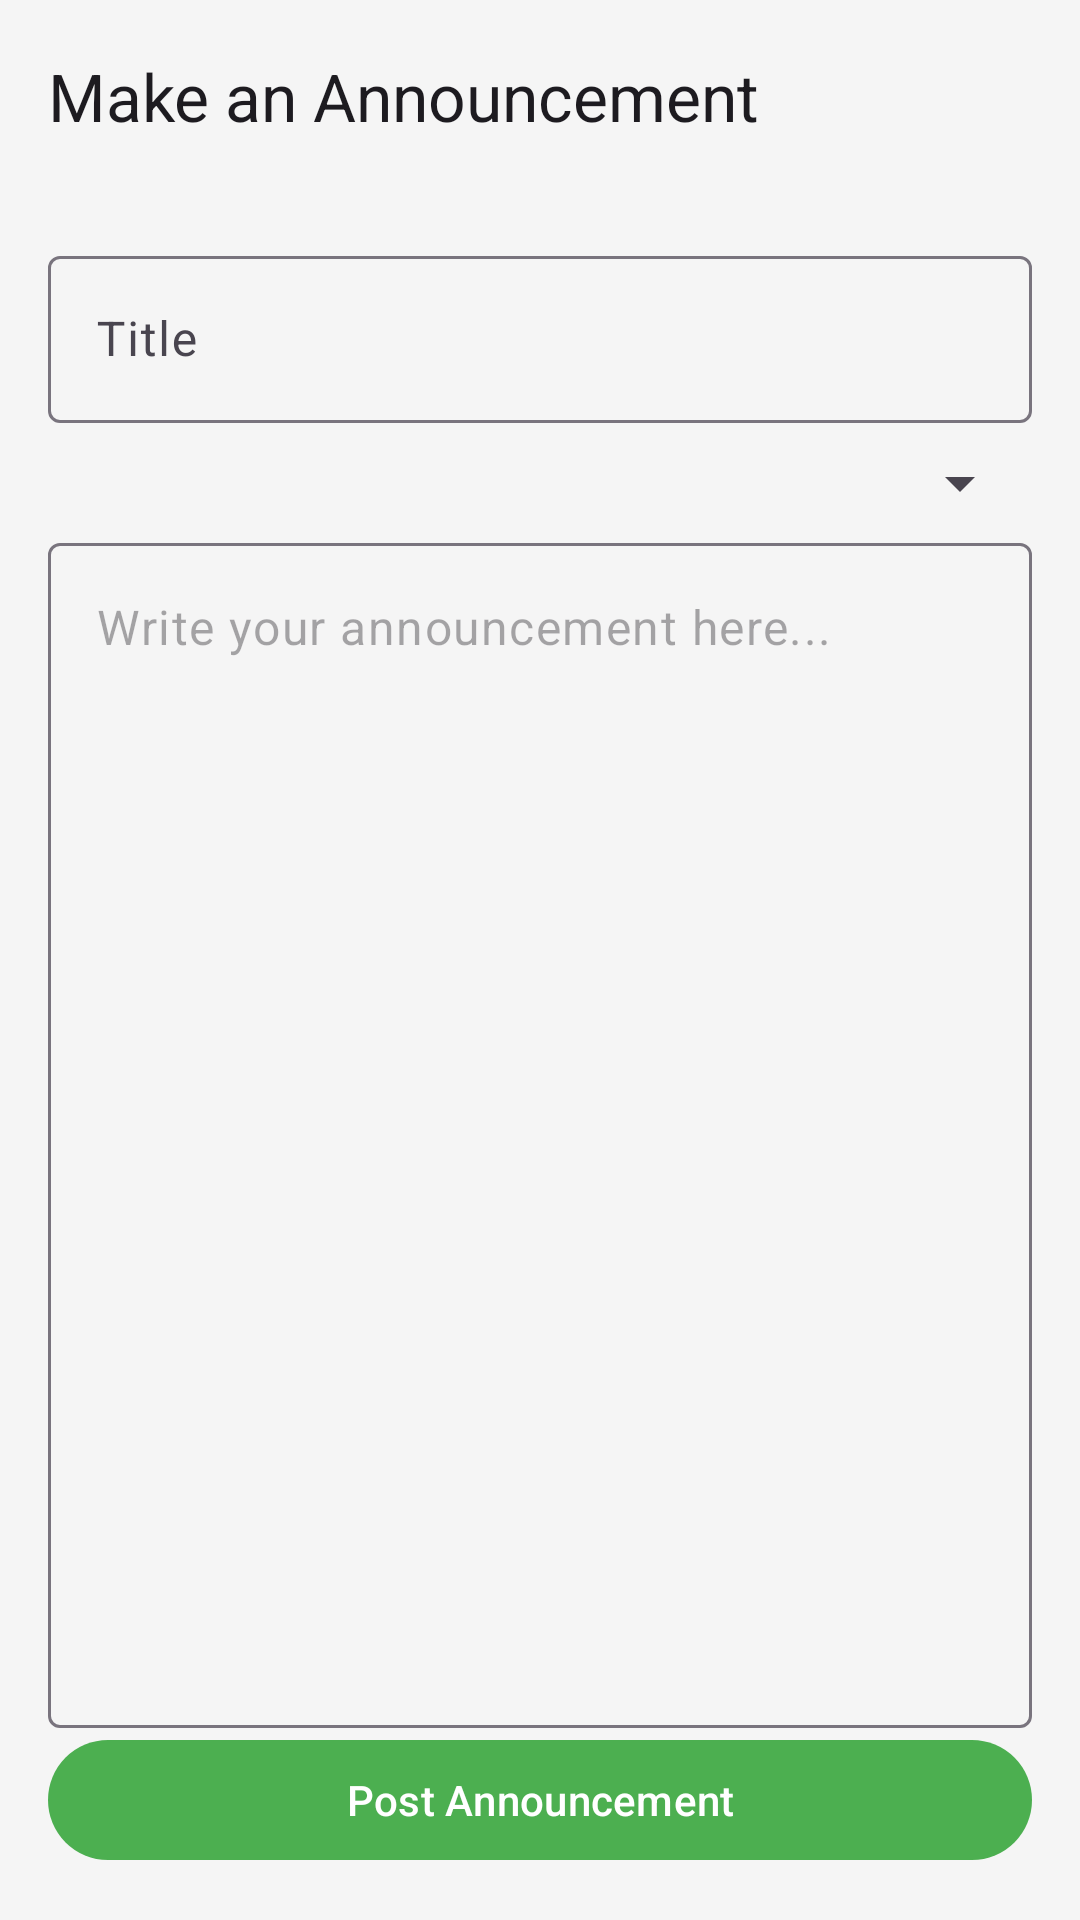

Produce the Android XML layout that renders to this screen, including the resource entries it uses.
<!-- AndroidManifest.xml: application theme Theme.BarangayPantal -->
<!-- res/layout/activity_make_announcement.xml -->
<?xml version="1.0" encoding="utf-8"?>
<RelativeLayout xmlns:android="http://schemas.android.com/apk/res/android"
    xmlns:app="http://schemas.android.com/apk/res-auto"
    xmlns:tools="http://schemas.android.com/tools"
    android:layout_width="match_parent"
    android:layout_height="match_parent"
    tools:context=".ui.activities.MakeAnnouncementActivity">

    <com.google.android.material.appbar.AppBarLayout
        android:id="@+id/appbar"
        android:layout_width="match_parent"
        android:layout_height="wrap_content">

        <com.google.android.material.appbar.MaterialToolbar
            android:id="@+id/toolbar"
            android:layout_width="match_parent"
            android:layout_height="?attr/actionBarSize"
            app:navigationIcon="@drawable/ic_back"
            app:title="Make an Announcement" />

    </com.google.android.material.appbar.AppBarLayout>

    <LinearLayout
        android:layout_width="match_parent"
        android:layout_height="match_parent"
        android:layout_below="@id/appbar"
        android:orientation="vertical"
        android:padding="16dp">

        <com.google.android.material.textfield.TextInputLayout
            android:layout_width="match_parent"
            android:layout_height="wrap_content"
            android:layout_marginBottom="8dp">

            <com.google.android.material.textfield.TextInputEditText
                android:id="@+id/title_edit_text"
                android:layout_width="match_parent"
                android:layout_height="wrap_content"
                android:hint="Title" />

        </com.google.android.material.textfield.TextInputLayout>

        <Spinner
            android:id="@+id/priority_spinner"
            android:layout_width="match_parent"
            android:layout_height="wrap_content"
            android:layout_marginBottom="8dp" />

        <com.google.android.material.textfield.TextInputLayout
            android:layout_width="match_parent"
            android:layout_height="0dp"
            android:layout_weight="1"
            app:hintEnabled="false">

            <com.google.android.material.textfield.TextInputEditText
                android:id="@+id/announcement_edit_text"
                android:layout_width="match_parent"
                android:layout_height="match_parent"
                android:gravity="top"
                android:hint="Write your announcement here..." />

        </com.google.android.material.textfield.TextInputLayout>

        <com.google.android.material.button.MaterialButton
            android:id="@+id/post_announcement_button"
            android:layout_width="match_parent"
            android:layout_height="wrap_content"
            android:text="Post Announcement" />

    </LinearLayout>

</RelativeLayout>
<!-- resources referenced by this layout -->
<resources>
  <style name="Theme.BarangayPantal" parent="Base.Theme.BarangayPantal" />
  <style name="Base.Theme.BarangayPantal" parent="Theme.Material3.Light.NoActionBar">
          
          <item name="colorPrimary">@color/green_500</item>
          <item name="colorOnPrimary">@color/white</item>
          <item name="colorSecondary">@color/blue_500</item>
          <item name="colorTertiary">@color/green_500</item>
          <item name="colorSecondaryContainer">@color/primary_blue_light</item>
          <item name="colorSurface">@color/screen_background</item>
          <item name="android:windowBackground">@color/screen_background</item>
      </style>
  <color name="green_500">#4CAF50</color>
  <color name="white">#FFFFFFFF</color>
  <color name="blue_500">#2196F3</color>
  <color name="primary_blue_light">#BBDEFB</color>
  <color name="screen_background">#F5F5F5</color>
</resources>
